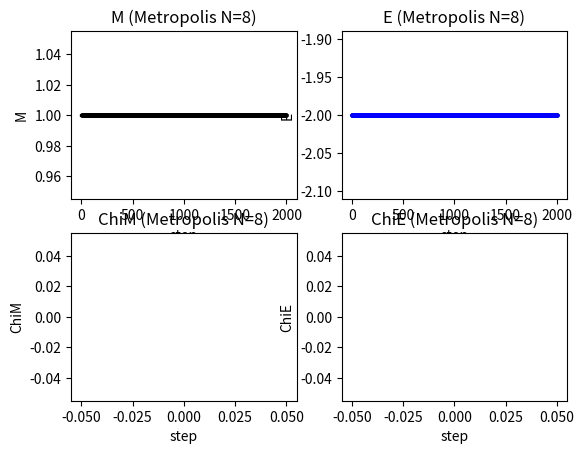

Python code for this plot: (Note: this script raises an exception after producing the figure.)
import numpy as np
import matplotlib.pyplot as plt

def ising_model_2d(N, J, T, n_steps):
    """
    Monte Carlo simulation of the 2D Ising model using the Metropolis algorithm.
    
    Parameters
    ----------
    N : int
        The size of the lattice (N x N).
    J : float
        The coupling constant.
    T : float
        The temperature.
    n_steps : int
        The number of Monte Carlo steps to perform.
    
    Returns
    -------
    lattice : ndarray
        The final configuration of the lattice.
    """
    # Initialize the lattice
    lattice = np.ones([N, N])
    
    # Compute the initial energy
    Energy = 0
    for i in range(N):
        for j in range(N):
            Energy -= J * lattice[i, j] * (lattice[(i+1)%N, j] + lattice[i, (j+1)%N])
    
    M = []
    E = []
    # Perform the Monte Carlo steps
    for step in range(n_steps):
        for itr in range(N**2):
            # Choose a random spin to flip
            i = np.random.randint(N)
            j = np.random.randint(N)
            
            # Compute the energy change
            dEnergy = 2 * J * lattice[i, j] * (lattice[(i+1)%N, j] + lattice[(i-1)%N, j] + lattice[i, (j+1)%N] + lattice[i, (j-1)%N])
            
            # Decide whether to accept the move
            if dEnergy < 0 or np.random.rand() < np.exp(-dEnergy / T):
                lattice[i, j] *= -1
                Energy += dEnergy
        M = np.append(M, [lattice.sum() / N**2])
        E = np.append(E, [Energy / N**2])

    ChiM = []
    ChiE = []
    for t in range(1,int(n_steps/10)):
        ChiM = np.append(ChiM, [np.matmul(M[:(len(M)-t)], M[t:].reshape(-1,1))/(n_steps-t) - M[:(len(M)-t)].sum()/(n_steps-t) * M[t:].sum()/(n_steps-t)])
        ChiE = np.append(ChiE, [np.matmul(E[:(len(E)-t)], E[t:].reshape(-1,1))/(n_steps-t) - E[:(len(M)-t)].sum()/(n_steps-t) * E[t:].sum()/(n_steps-t)])
    
    ChiM = ChiM / ChiM[0]
    ChiE = ChiE / ChiE[0]
    
    markersize = 2
    
    fig = plt.figure()
    ax1 = fig.add_subplot(2,2,1)
    ax1.plot(range(len(M)), M, "ks-", markersize=markersize)
    ax1.set_title("M (Metropolis N="+str(N)+")")
    ax1.set_xlabel("step")
    ax1.set_ylabel("M")
    
    ax2 = fig.add_subplot(2,2,2)
    ax2.plot(range(len(E)), E, "bo-", markersize=markersize)
    ax2.set_title("E (Metropolis N="+str(N)+")")
    ax2.set_xlabel("step")
    ax2.set_ylabel("E")
    
    ax3 = fig.add_subplot(2,2,3)
    ax3.plot(range(len(ChiM)), ChiM, "ks-", markersize=markersize)
    ax3.set_title("ChiM (Metropolis N="+str(N)+")")
    ax3.set_xlabel("step")
    ax3.set_ylabel("ChiM")
    
    ax4 = fig.add_subplot(2,2,4)
    ax4.plot(range(len(ChiE)), ChiE, "bo-", markersize=markersize)
    ax4.set_title("ChiE (Metropolis N="+str(N)+")")
    ax4.set_xlabel("step")
    ax4.set_ylabel("ChiE")
    plt.savefig("../figs&txts/Metropolis/N"+str(N)+"_J"+str(J)+"_T"+str(T)+"_nstep"+str(n_steps)+".png")
    
    start_index = int(n_steps/10)
    M_eq = M[start_index:]
    E_eq = E[start_index:]
    
    M1 = 0
    M2 = 0
    E1 = 0
    E2 = 0
    index = 0
    sampling_step = int(n_steps/200)
    count = 0
    while(index<len(M_eq)):
        M1+=M_eq[index]
        M2+=M_eq[index]**2
        E1+=E_eq[index]
        E2+=E_eq[index]**2
        count += 1
        index += sampling_step
    
    M1 /= count
    M2 /= count
    E1 /= count
    E2 /= count
    
    M_avr = abs(M1)
    E_avr = E1
    C_avr = N**2/T**2 * (E2 - E1**2)
    X_avr = N**2/T * (M2 - M1**2)
    
    if M_avr<1:
        print(lattice)
    
    return M_avr, E_avr, C_avr, X_avr

# Example usage
print(ising_model_2d(8, 1.0, 0.3, 2000))
